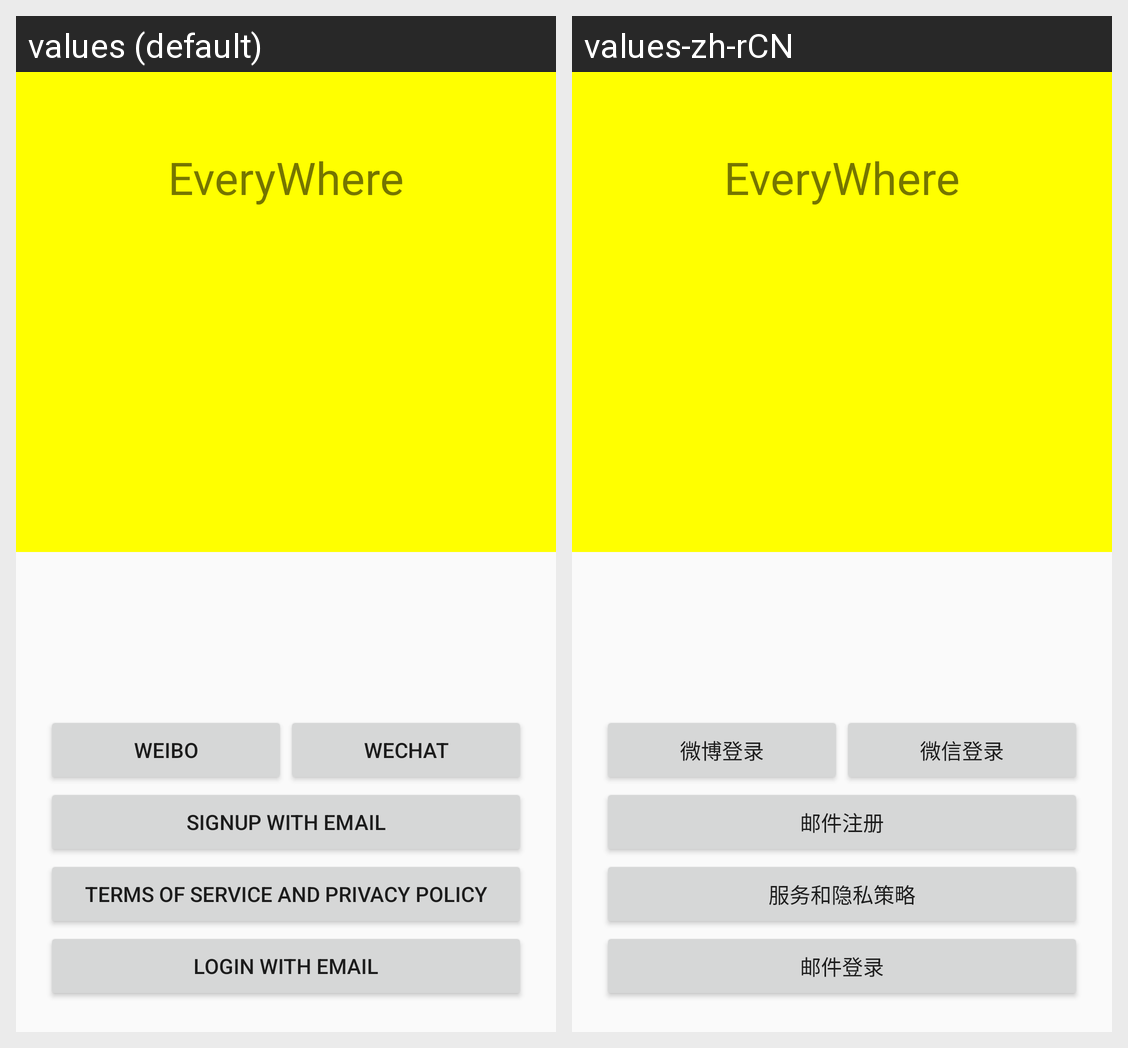

Locale-by-locale string values for the Android screen shown in this grid:
Android screen res/layout/activity_login.xml rendered under 2 locales, left to right: values (default), values-zh-rCN. Device: Nexus 5 (rendered at 1080×1920; each locale shown at half size, 540×960, under a caption strip naming it); theme AppTheme.
Strings drawn on this screen, with the default value and each locale's value (text and hints the layout hard-codes, and strings that could not be matched under every locale, appear in the picture but are not listed):

signup_with_weibo
  values: Weibo
  values-zh-rCN: 微博登录

signup_with_wechat
  values: WeChat
  values-zh-rCN: 微信登录

signup_with_email
  values: Signup with Email
  values-zh-rCN: 邮件注册

service_terms
  values: Terms of Service and Privacy Policy
  values-zh-rCN: 服务和隐私策略

login_with_mail
  values: Login With Email
  values-zh-rCN: 邮件登录
